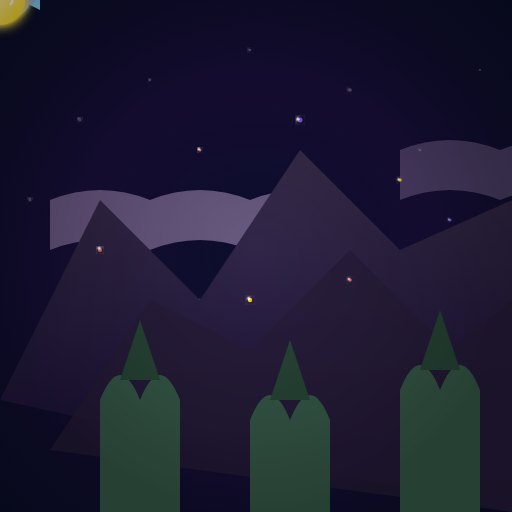
t = 0.00 s
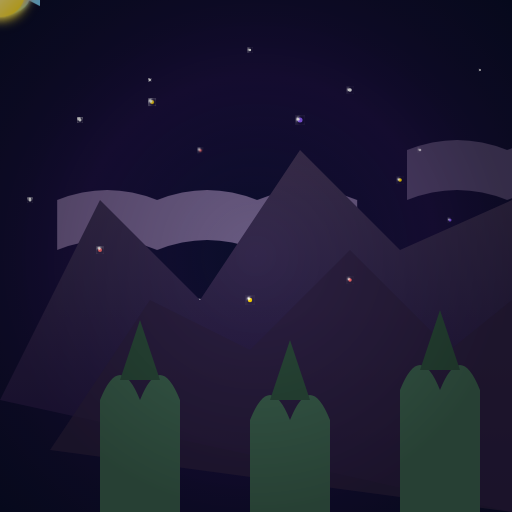
t = 1.67 s
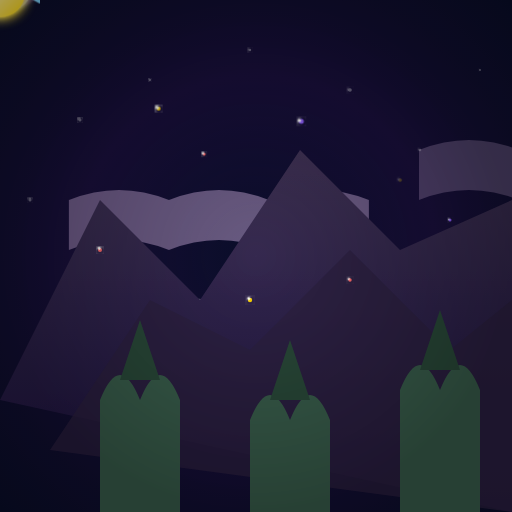
t = 3.33 s
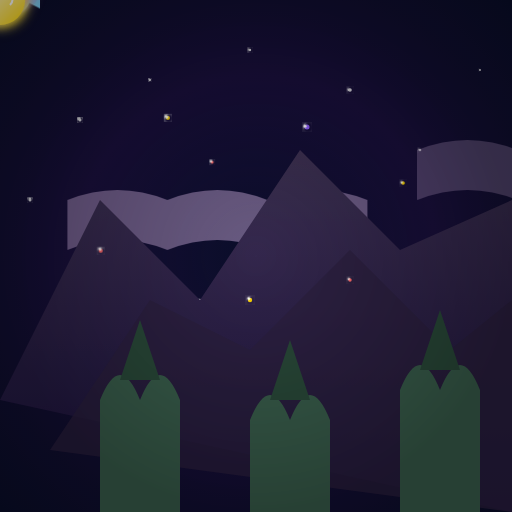
t = 5.00 s
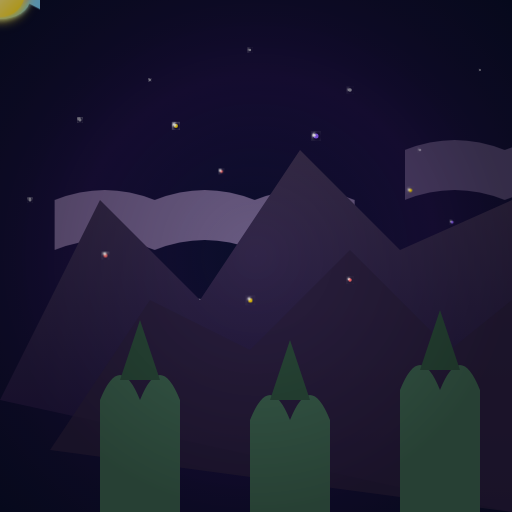
t = 6.67 s
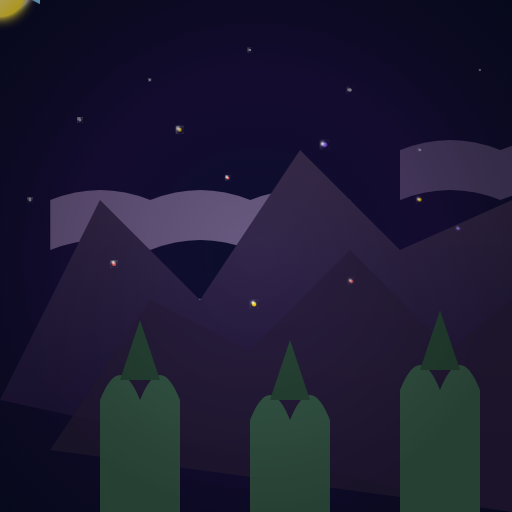
t = 8.33 s

The animated SVG that drew these frames (rendered in a browser with its animation timeline set to each time). Animation: 8 CSS @keyframes rules; frames cover the first 8.33 s, repeats indefinitely.

<svg viewBox="0 0 512 512" xmlns="http://www.w3.org/2000/svg">
  <defs>
    <radialGradient id="cg-skyGrad" cx="50%" cy="50%" r="70%">
      <stop offset="0%" stop-color="#0a0e2a"/>
      <stop offset="50%" stop-color="#1a103d"/>
      <stop offset="100%" stop-color="#0a0e2a"/>
    </radialGradient>

    <linearGradient id="cg-mountainGrad" x1="0%" y1="0%" x2="0%" y2="100%">
      <stop offset="0%" stop-color="#3a2e4d"/>
      <stop offset="100%" stop-color="#1a103d"/>
    </linearGradient>

    <linearGradient id="cg-cometBody" x1="0%" y1="0%" x2="100%" y2="100%">
      <stop offset="0%" stop-color="#ffd700"/>
      <stop offset="50%" stop-color="#ffec8b"/>
      <stop offset="100%" stop-color="#ffd700"/>
    </linearGradient>

    <linearGradient id="cg-cometTail" x1="0%" y1="0%" x2="100%" y2="100%">
      <stop offset="0%" stop-color="#ffd700" stop-opacity="0.8"/>
      <stop offset="50%" stop-color="#ff6b6b" stop-opacity="0.6"/>
      <stop offset="100%" stop-color="#8b5cf6" stop-opacity="0"/>
    </linearGradient>

    <filter id="cg-softGlow" x="-50%" y="-50%" width="200%" height="200%">
      <feGaussianBlur stdDeviation="2" result="blur"/>
      <feComposite in="SourceGraphic" in2="blur" operator="over"/>
    </filter>

    <filter id="cg-mediumGlow" x="-50%" y="-50%" width="200%" height="200%">
      <feGaussianBlur stdDeviation="4" result="blur"/>
      <feComposite in="SourceGraphic" in2="blur" operator="over"/>
    </filter>

    <filter id="cg-strongGlow" x="-50%" y="-50%" width="200%" height="200%">
      <feGaussianBlur stdDeviation="6" result="blur"/>
      <feComposite in="SourceGraphic" in2="blur" operator="over"/>
    </filter>

    <radialGradient id="cg-vignette" cx="50%" cy="50%" r="50%">
      <stop offset="0%" stop-color="black" stop-opacity="0"/>
      <stop offset="100%" stop-color="black" stop-opacity="0.8"/>
    </radialGradient>

    <filter id="cg-sparkleGlow" x="-50%" y="-50%" width="200%" height="200%">
      <feGaussianBlur in="SourceAlpha" stdDeviation="1" result="blur"/>
      <feSpecularLighting result="specOut" in="blur" specularConstant="1" specularExponent="20" lighting-color="#fff">
        <fePointLight x="0" y="0" z="200"/>
      </feSpecularLighting>
      <feComposite in="SourceGraphic" in2="specOut" operator="arithmetic" k1="0" k2="1" k3="1" k4="0"/>
    </filter>
  </defs>

  <style>
    @keyframes cg-twinkle {
      0%, 100% { opacity: 0.3; }
      50% { opacity: 1; }
    }
    @keyframes cg-bobbing {
      0%, 100% { transform: translateY(0); }
      50% { transform: translateY(-10px); }
    }
    @keyframes cg-cloudDrift {
      0%, 100% { transform: translateX(0); }
      50% { transform: translateX(20px); }
    }
    @keyframes cg-tailWave {
      0%, 100% { transform: rotate(-5deg); }
      50% { transform: rotate(5deg); }
    }
    @keyframes cg-particleDrift {
      0% { transform: translate(0, 0); opacity: 0; }
      10% { opacity: 1; }
      90% { opacity: 1; }
      100% { transform: translate(30px, 30px); opacity: 0; }
    }
    @keyframes cg-pulseGlow {
      0%, 100% { filter: url(#cg-softGlow); }
      50% { filter: url(#cg-mediumGlow); }
    }
    @keyframes cg-mountainShimmer {
      0%, 100% { filter: brightness(1); }
      50% { filter: brightness(1.1); }
    }
    @keyframes cg-friendBob {
      0%, 100% { transform: translateY(0) rotate(0deg); }
      50% { transform: translateY(-8px) rotate(2deg); }
    }

    .cg-star { animation: cg-twinkle 3s ease-in-out infinite; }
    .cg-comet { animation: cg-bobbing 5s ease-in-out infinite, cg-pulseGlow 4s ease-in-out infinite; }
    .cg-tail { animation: cg-tailWave 6s ease-in-out infinite; }
    .cg-cloud { animation: cg-cloudDrift 8s ease-in-out infinite; }
    .cg-particle { animation: cg-particleDrift 9s ease-in-out infinite; }
    .cg-mountain { animation: cg-mountainShimmer 7s ease-in-out infinite; }
    .cg-friend { animation: cg-friendBob 6s ease-in-out infinite; }
  </style>

  <!-- Layer 1: Sky/Background -->
  <rect width="512" height="512" fill="url(#cg-skyGrad)"/>

  <!-- Stars -->
  <circle class="cg-star" cx="80" cy="120" r="1.5" fill="#fff" filter="url(#cg-sparkleGlow)"/>
  <circle class="cg-star" cx="150" cy="80" r="1" fill="#fff" filter="url(#cg-sparkleGlow)"/>
  <circle class="cg-star" cx="250" cy="50" r="1.2" fill="#fff" filter="url(#cg-sparkleGlow)"/>
  <circle class="cg-star" cx="350" cy="90" r="1.8" fill="#fff" filter="url(#cg-sparkleGlow)"/>
  <circle class="cg-star" cx="420" cy="150" r="1.3" fill="#fff" filter="url(#cg-sparkleGlow)"/>
  <circle class="cg-star" cx="480" cy="70" r="1" fill="#fff" filter="url(#cg-sparkleGlow)"/>
  <circle class="cg-star" cx="30" cy="200" r="1.5" fill="#fff" filter="url(#cg-sparkleGlow)"/>
  <circle class="cg-star" cx="120" cy="250" r="1.2" fill="#fff" filter="url(#cg-sparkleGlow)"/>
  <circle class="cg-star" cx="200" cy="300" r="1" fill="#fff" filter="url(#cg-sparkleGlow)"/>
  <circle class="cg-star" cx="380" cy="280" r="1.7" fill="#fff" filter="url(#cg-sparkleGlow)"/>
  <circle class="cg-star" cx="450" cy="350" r="1.1" fill="#fff" filter="url(#cg-sparkleGlow)"/>

  <!-- Layer 2: Far Background -->
  <g class="cg-cloud">
    <path d="M50,200 Q100,180 150,200 Q200,180 250,200 Q300,180 350,200 L350,250 Q300,230 250,250 Q200,230 150,250 Q100,230 50,250 Z" fill="#a88fbc" opacity="0.6"/>
  </g>
  <g class="cg-cloud">
    <path d="M400,150 Q450,130 500,150 Q550,130 600,150 L600,200 Q550,180 500,200 Q450,180 400,200 Z" fill="#a88fbc" opacity="0.4"/>
  </g>

  <!-- Layer 3: Mid Background -->
  <g class="cg-mountain">
    <path d="M0,400 L100,200 L200,300 L300,150 L400,250 L512,200 L512,512 Z" fill="url(#cg-mountainGrad)"/>
    <path d="M50,450 L150,300 L250,350 L350,250 L450,350 L512,300 L512,512 Z" fill="#2a1e3d" opacity="0.8"/>
  </g>

  <!-- Layer 4: Middle Ground -->
  <g>
    <!-- Prehistoric trees -->
    <path d="M100,400 Q120,350 140,400 Q160,350 180,400 L180,512 L100,512 Z" fill="#3a5f4d"/>
    <path d="M120,380 L140,320 L160,380 Z" fill="#2a4a3a"/>
    <path d="M250,420 Q270,370 290,420 Q310,370 330,420 L330,512 L250,512 Z" fill="#3a5f4d"/>
    <path d="M270,400 L290,340 L310,400 Z" fill="#2a4a3a"/>
    <path d="M400,390 Q420,340 440,390 Q460,340 480,390 L480,512 L400,512 Z" fill="#3a5f4d"/>
    <path d="M420,370 L440,310 L460,370 Z" fill="#2a4a3a"/>

    <!-- Friend character (dinosaur) -->
    <g class="cg-friend" transform="translate(350, 320)">
      <ellipse cx="0" cy="0" rx="30" ry="20" fill="#7dd3fc" filter="url(#cg-softGlow)"/>
      <ellipse cx="-20" cy="-10" rx="15" ry="10" fill="#7dd3fc"/>
      <circle cx="-35" cy="-15" r="5" fill="#333"/>
      <path d="M-30,-20 Q-25,-25 -20,-20" stroke="#333" stroke-width="2" fill="none"/>
      <path d="M-10,0 Q0,-10 10,0 Q0,10 -10,0" fill="#ff6b6b"/>
      <path d="M-25,5 Q-20,10 -15,5" stroke="#333" stroke-width="2" fill="none"/>
      <path d="M20,0 L40,10 L40,-10 Z" fill="#7dd3fc"/>
    </g>
  </g>

  <!-- Layer 5: Main Character (Comet) -->
  <g class="cg-comet" transform="translate(256, 240)">
    <g class="cg-tail">
      <ellipse cx="0" cy="0" rx="40" ry="20" fill="url(#cg-cometTail)" opacity="0.8" transform="rotate(-10)"/>
      <ellipse cx="0" cy="0" rx="30" ry="15" fill="url(#cg-cometTail)" opacity="0.6" transform="rotate(-5)"/>
    </g>
    <circle cx="0" cy="0" r="25" fill="url(#cg-cometBody)" filter="url(#cg-strongGlow)"/>
    <circle cx="-8" cy="-5" r="3" fill="#fff"/>
    <path d="M-15,-10 Q-10,-15 -5,-10" stroke="#fff" stroke-width="2" fill="none"/>
    <path d="M10,-5 Q15,0 10,5" stroke="#fff" stroke-width="2" fill="none"/>
  </g>

  <!-- Layer 6: Foreground Particles/Sparkles -->
  <g>
    <circle class="cg-particle" cx="150" cy="100" r="2" fill="#ffd700" filter="url(#cg-sparkleGlow)" style="animation-delay: 0s"/>
    <circle class="cg-particle" cx="200" cy="150" r="1.5" fill="#ff6b6b" filter="url(#cg-sparkleGlow)" style="animation-delay: 1s"/>
    <circle class="cg-particle" cx="300" cy="120" r="2.5" fill="#8b5cf6" filter="url(#cg-sparkleGlow)" style="animation-delay: 2s"/>
    <circle class="cg-particle" cx="400" cy="180" r="1.8" fill="#ffd700" filter="url(#cg-sparkleGlow)" style="animation-delay: 3s"/>
    <circle class="cg-particle" cx="100" cy="250" r="2" fill="#ff6b6b" filter="url(#cg-sparkleGlow)" style="animation-delay: 4s"/>
    <circle class="cg-particle" cx="450" cy="220" r="1.5" fill="#8b5cf6" filter="url(#cg-sparkleGlow)" style="animation-delay: 5s"/>
    <circle class="cg-particle" cx="250" cy="300" r="2.2" fill="#ffd700" filter="url(#cg-sparkleGlow)" style="animation-delay: 6s"/>
    <circle class="cg-particle" cx="350" cy="280" r="1.7" fill="#ff6b6b" filter="url(#cg-sparkleGlow)" style="animation-delay: 7s"/>
  </g>

  <!-- Layer 7: Vignette Overlay -->
  <rect width="512" height="512" fill="url(#cg-vignette)" opacity="0.4"/>
</svg>
